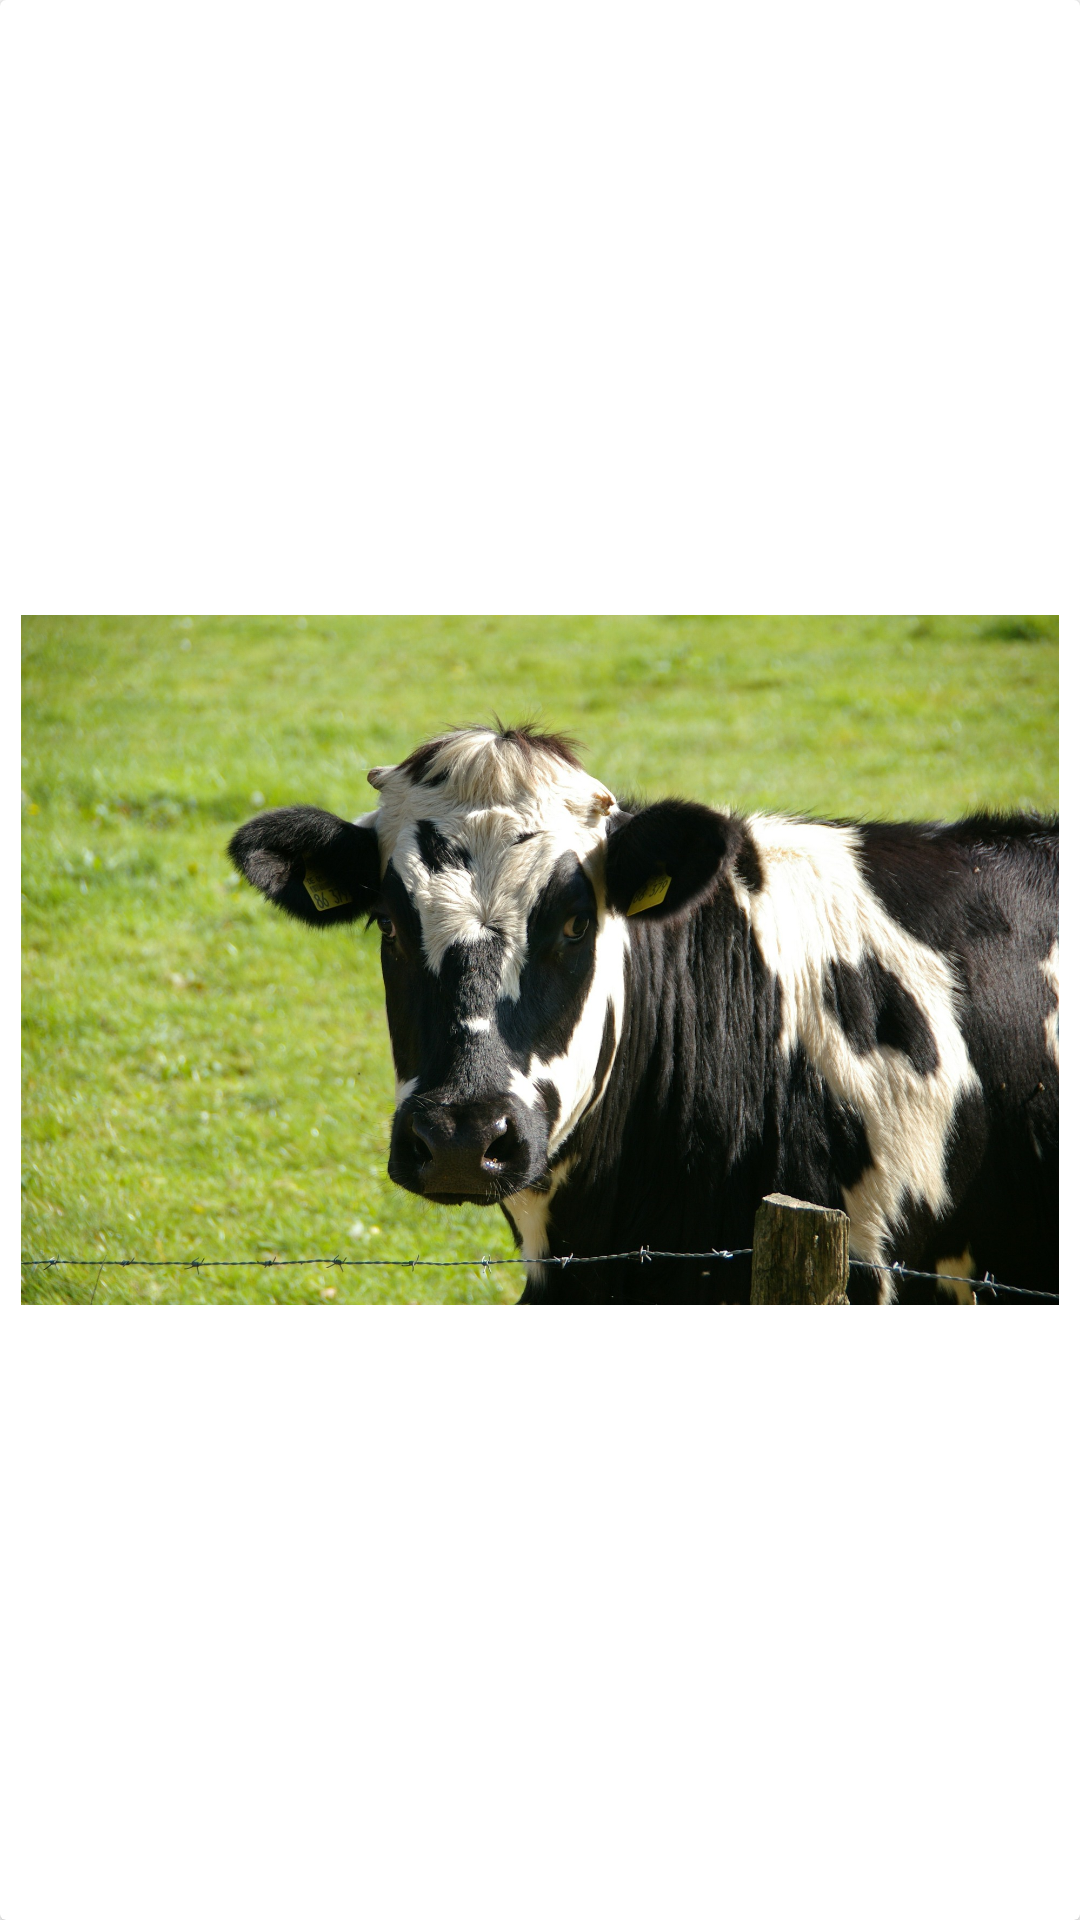

Write the Android layout XML for this screen, with the resource values it uses.
<!-- AndroidManifest.xml: application theme Theme.Agrimo -->
<!-- res/layout/banner_layout.xml -->
<?xml version="1.0" encoding="utf-8"?>
<androidx.cardview.widget.CardView

    android:layout_marginTop="5dp"
    xmlns:android="http://schemas.android.com/apk/res/android"
    xmlns:app="http://schemas.android.com/apk/res-auto"
    android:layout_width="wrap_content"
    android:layout_height="wrap_content">


    <ImageView
        android:padding="7dp"
        android:id="@+id/banner_image"
        android:layout_width="match_parent"
        android:layout_height="match_parent"
        android:adjustViewBounds="true"
        android:contentDescription="@string/app_name"
        android:src="@drawable/cow_img"

        />





</androidx.cardview.widget.CardView>
<!-- resources referenced by this layout -->
<resources>
  <!-- drawable cow_img: jpg bitmap (drawable, 567081 bytes) -->
  <string name="app_name">Tawi</string>
  <style name="Theme.Agrimo" parent="Theme.MaterialComponents.DayNight.NoActionBar">
          
          <item name="colorPrimary">@color/purple_500</item>
          <item name="colorPrimaryVariant">@color/green</item>
          <item name="colorOnPrimary">@color/white</item>
          
          <item name="colorSecondary">@color/teal_200</item>
          <item name="colorSecondaryVariant">@color/teal_700</item>
          <item name="colorOnSecondary">@color/black</item>
          
          <item name="android:statusBarColor" tools:targetApi="l">?attr/colorPrimaryVariant</item>
          
          <item name="actionBarSize">36dip</item>
  
      </style>
  <color name="purple_500">#FF6200EE</color>
  <color name="green">#069B0B</color>
  <color name="white">#FFFFFFFF</color>
  <color name="teal_200">#FF03DAC5</color>
  <color name="teal_700">#FF018786</color>
  <color name="black">#FF000000</color>
</resources>
